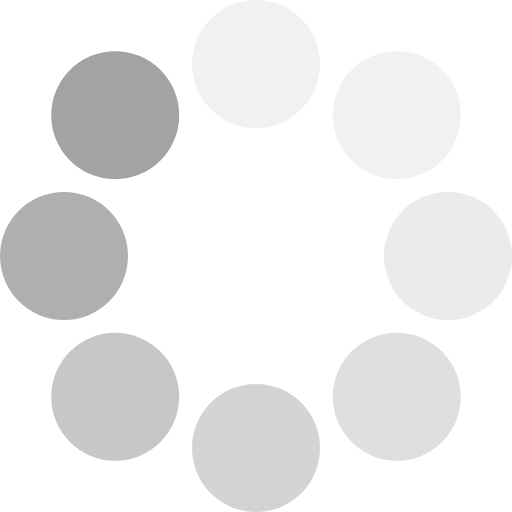
t = 0.00 s
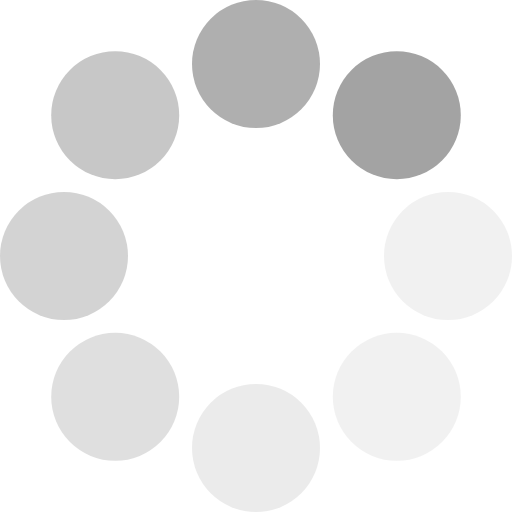
t = 0.50 s
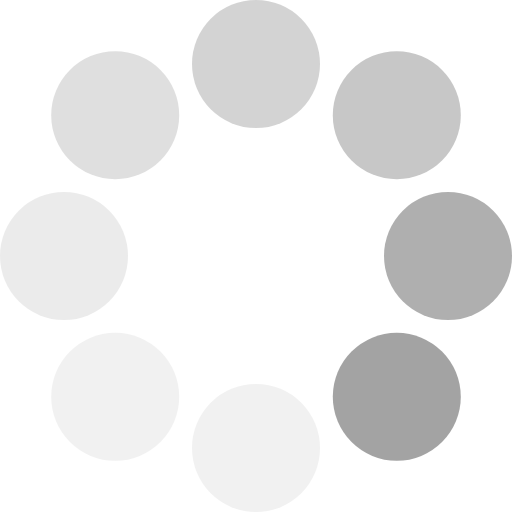
t = 1.00 s
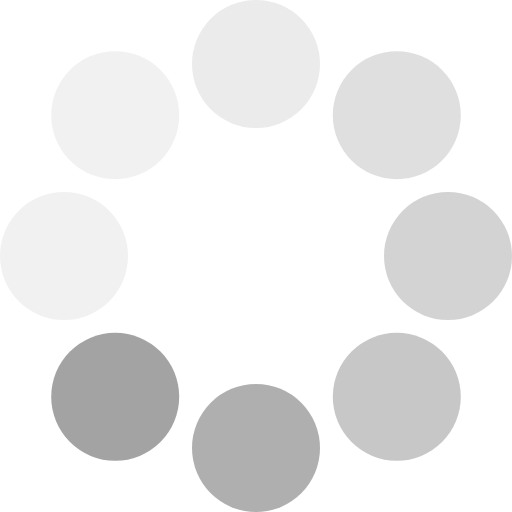
t = 1.50 s

The animated SVG that drew these frames (rendered in a browser with its animation timeline set to each time). Animation: 8 SMIL elements (animateTransform=8); one cycle of 2.00 s, repeats indefinitely.

<?xml version="1.0" encoding="UTF-8"?>
<svg version="1.2" xmlns="http://www.w3.org/2000/svg" baseProfile="tiny" viewBox="0 0 40 40" preserveAspectRatio="xMaxYMin">
 	<circle cx="20" cy="5" r="5" fill="#e4e4e4" fill-opacity="0.5">
		<animateTransform attributeType="XML" attributeName="transform" type="rotate" from="0,20,20" to="360,20,20" begin="0s" dur="2.0s" repeatCount="indefinite"/>
	</circle>
	<circle cx="31" cy="9" r="5" fill="#e4e4e4" fill-opacity="0.5">
		<animateTransform attributeType="XML" attributeName="transform" type="rotate" from="0,20,20" to="360,20,20" begin="0s" dur="2.0s" repeatCount="indefinite"/>
	</circle>
	<circle cx="35" cy="20" r="5" fill="#d8d8d8" fill-opacity="0.5">
		<animateTransform attributeType="XML" attributeName="transform" type="rotate" from="0,20,20" to="360,20,20" begin="0s" dur="2.0s" repeatCount="indefinite"/>
	</circle>
	<circle cx="31" cy="31" r="5" fill="#c0c0c0" fill-opacity="0.5">
		<animateTransform attributeType="XML" attributeName="transform" type="rotate" from="0,20,20" to="360,20,20" begin="0s" dur="2.0s" repeatCount="indefinite"/>
	</circle>
	<circle cx="20" cy="35" r="5" fill="#a8a8a8" fill-opacity="0.5">
		<animateTransform attributeType="XML" attributeName="transform" type="rotate" from="0,20,20" to="360,20,20" begin="0s" dur="2.0s" repeatCount="indefinite"/>
	</circle>
	<circle cx="9" cy="31" r="5" fill="#909090" fill-opacity="0.5">
		<animateTransform attributeType="XML" attributeName="transform" type="rotate" from="0,20,20" to="360,20,20" begin="0s" dur="2.0s" repeatCount="indefinite"/>
	</circle>
	<circle cx="5" cy="20" r="5" fill="#606060" fill-opacity="0.5">
		<animateTransform attributeType="XML" attributeName="transform" type="rotate" from="0,20,20" to="360,20,20" begin="0s" dur="2.0s" repeatCount="indefinite"/>
	</circle>
	<circle cx="9" cy="9" r="5" fill="#484848" fill-opacity="0.5">
		<animateTransform attributeType="XML" attributeName="transform" type="rotate" from="0,20,20" to="360,20,20" begin="0s" dur="2.0s" repeatCount="indefinite"/>
	</circle>
</svg>
